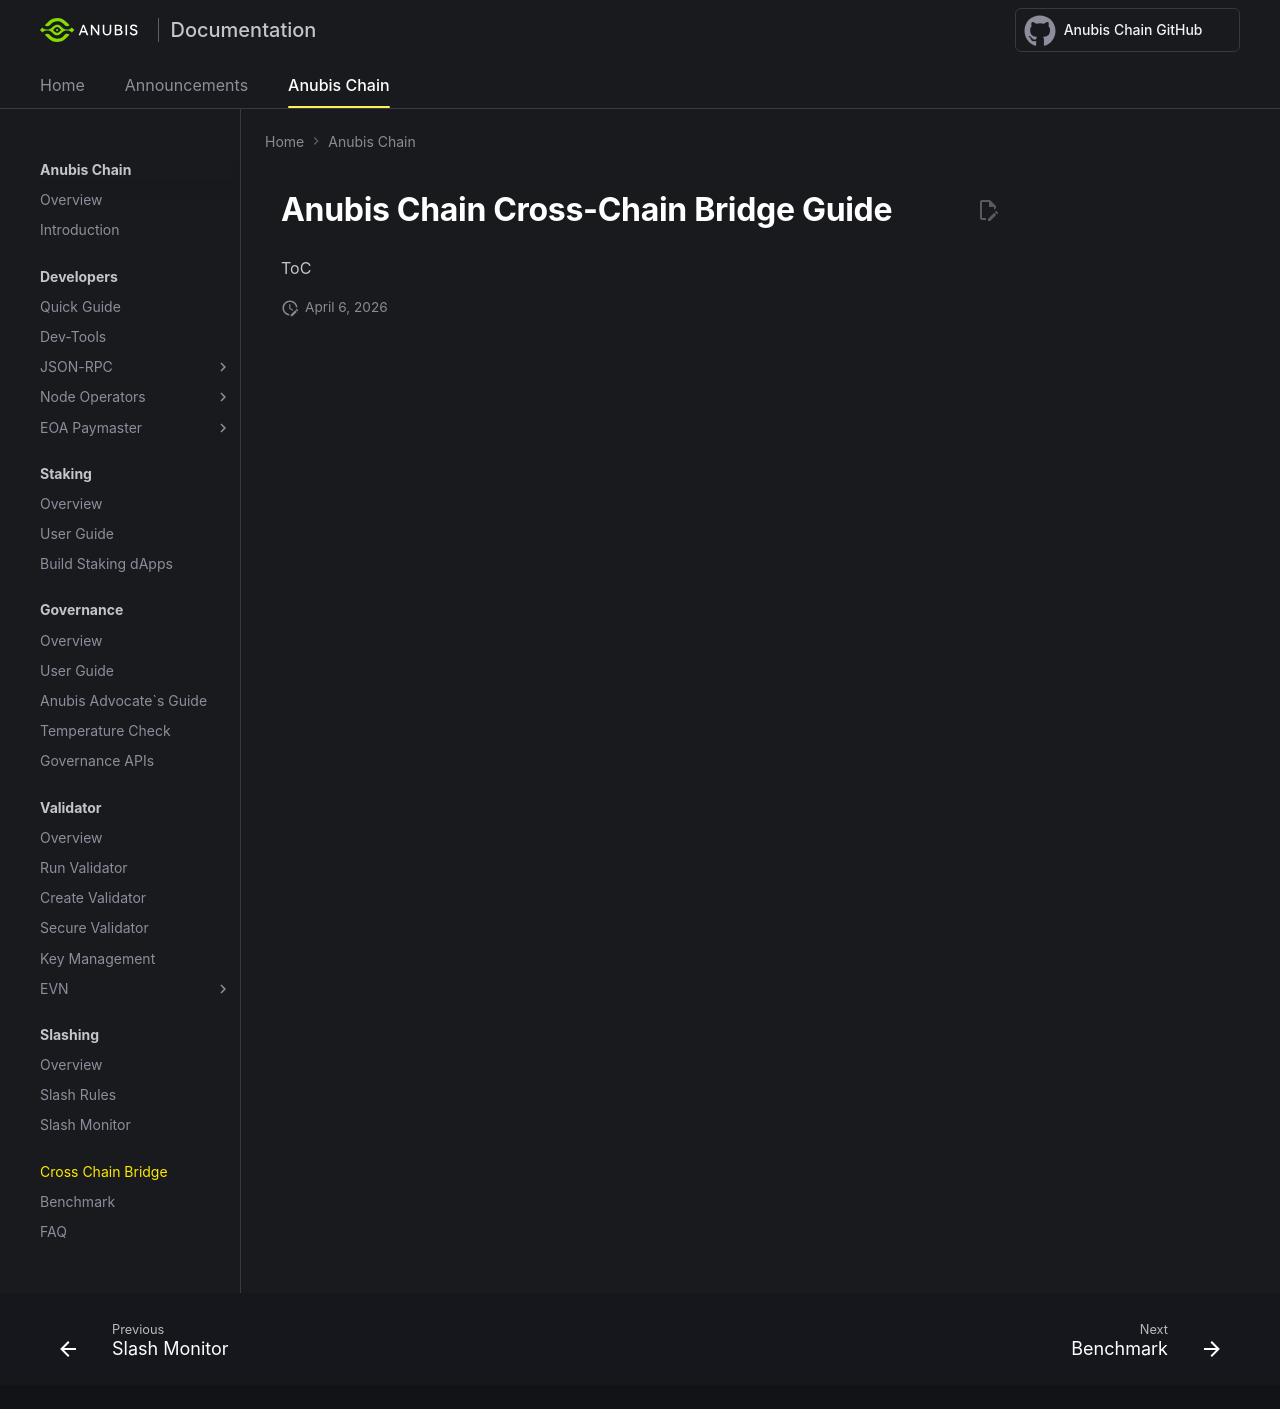

repository: anubis-chain/docs · page: anubis-chain/cross-chain-bridge/index.html · generator: mkdocs

---
title: Anubis Chain Bridge – Cross‑Chain Guide
---

# Anubis Chain Cross-Chain Bridge Guide

ToC
